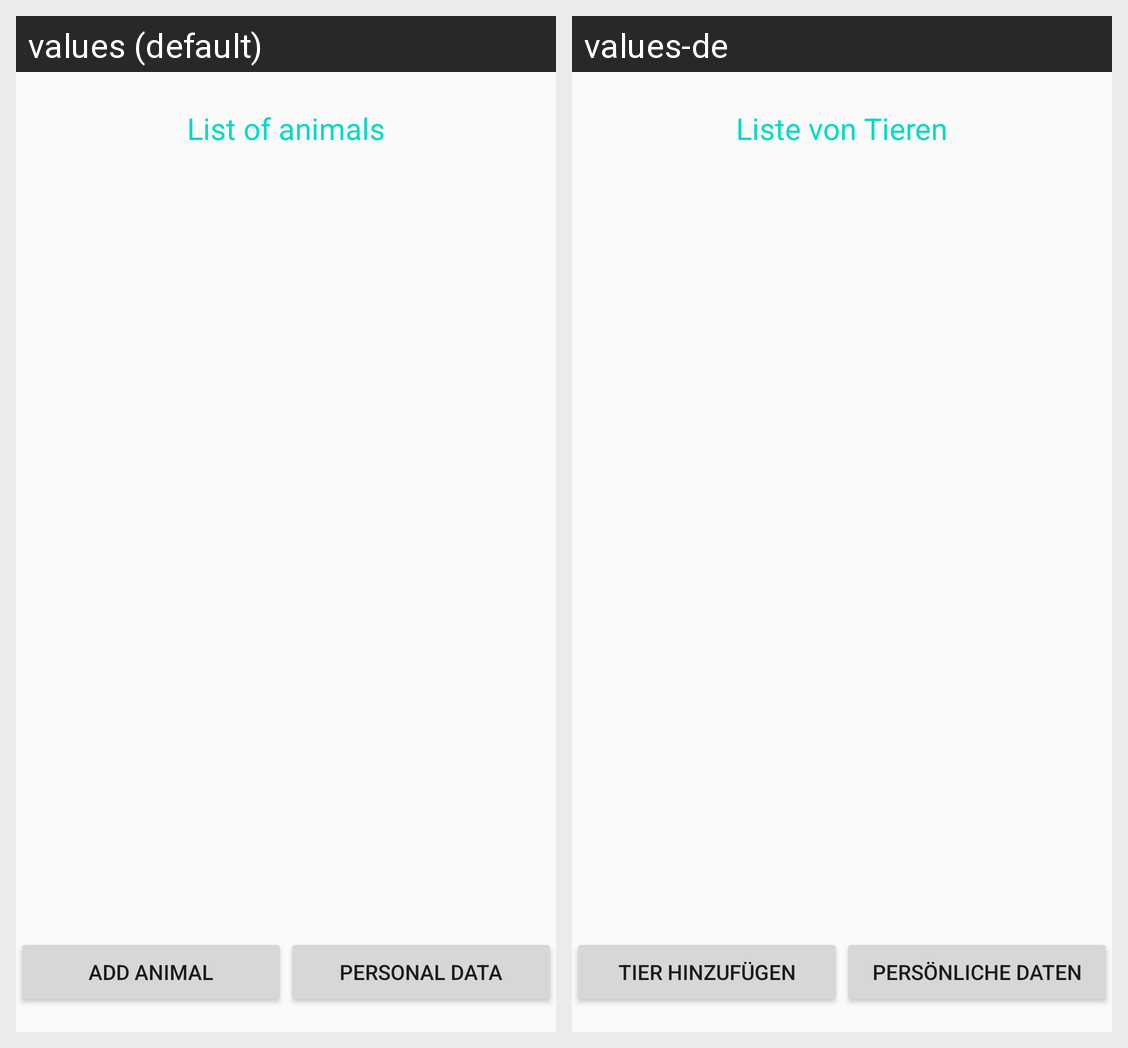

Locale-by-locale string values for the Android screen shown in this grid:
Android screen res/layout/activity_main.xml rendered under 2 locales, left to right: values (default), values-de. Device: Nexus 5 (rendered at 1080×1920; each locale shown at half size, 540×960, under a caption strip naming it); theme Theme.StippeJanAufgabe3.
Strings drawn on this screen, with the default value and each locale's value (text and hints the layout hard-codes, and strings that could not be matched under every locale, appear in the picture but are not listed):

animal_list
  values: List of animals
  values-de: Liste von Tieren

add_animal
  values: Add animal
  values-de: Tier hinzufügen

personal_data
  values: Personal data
  values-de: Persönliche Daten
